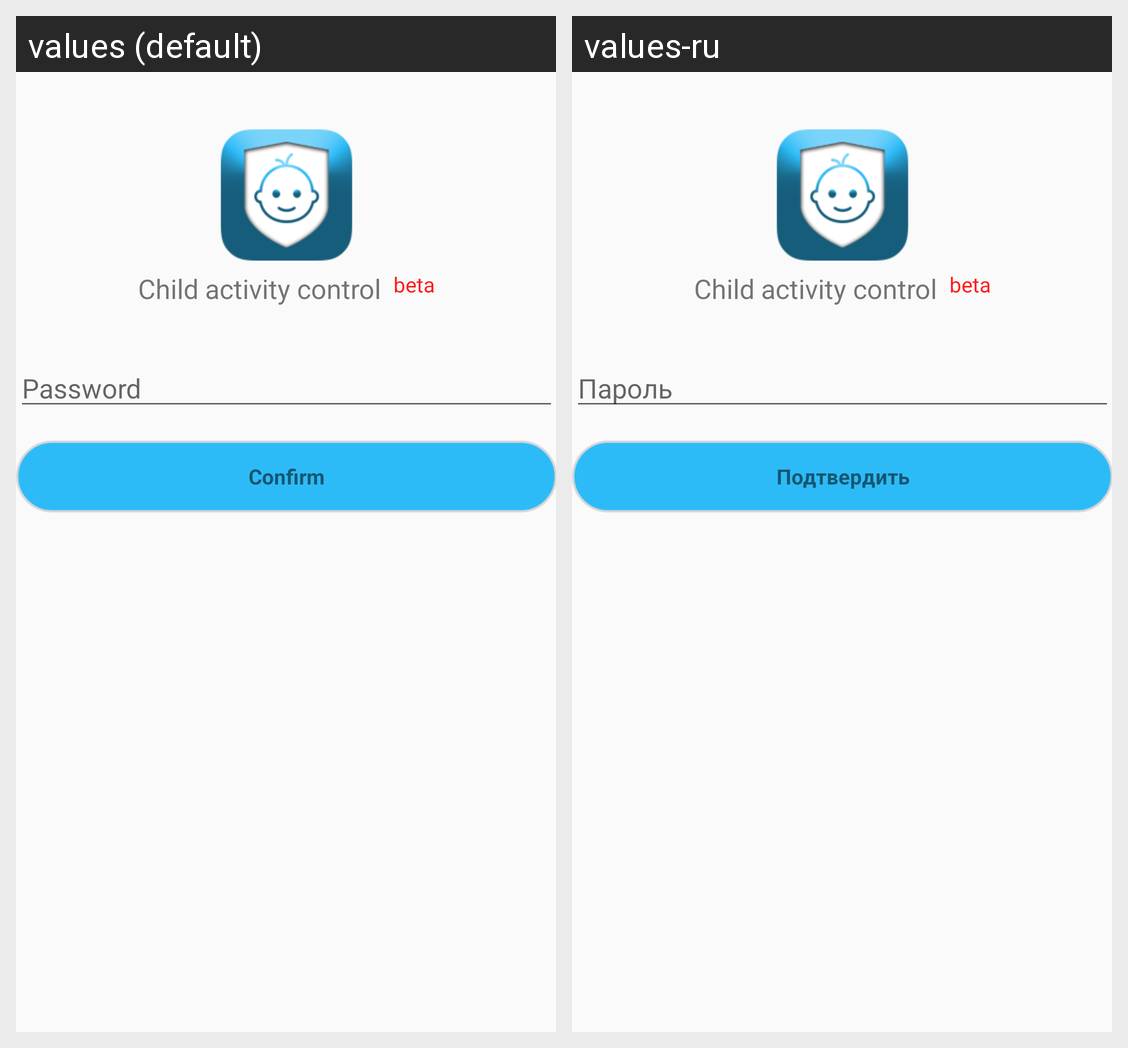

Translations of the strings shown on this Android screen, per locale in the grid:
Android screen res/layout/activity_password_login.xml rendered under 2 locales, left to right: values (default), values-ru. Device: Nexus 5 (rendered at 1080×1920; each locale shown at half size, 540×960, under a caption strip naming it); theme Theme.Design.Light.NoActionBar.
Strings drawn on this screen, with the default value and each locale's value (text and hints the layout hard-codes, and strings that could not be matched under every locale, appear in the picture but are not listed):

app_name
  values: Child activity control
  values-ru: Child activity control

prompt_password
  values: Password
  values-ru: Пароль

confirm_text
  values: Confirm
  values-ru: Подтвердить
